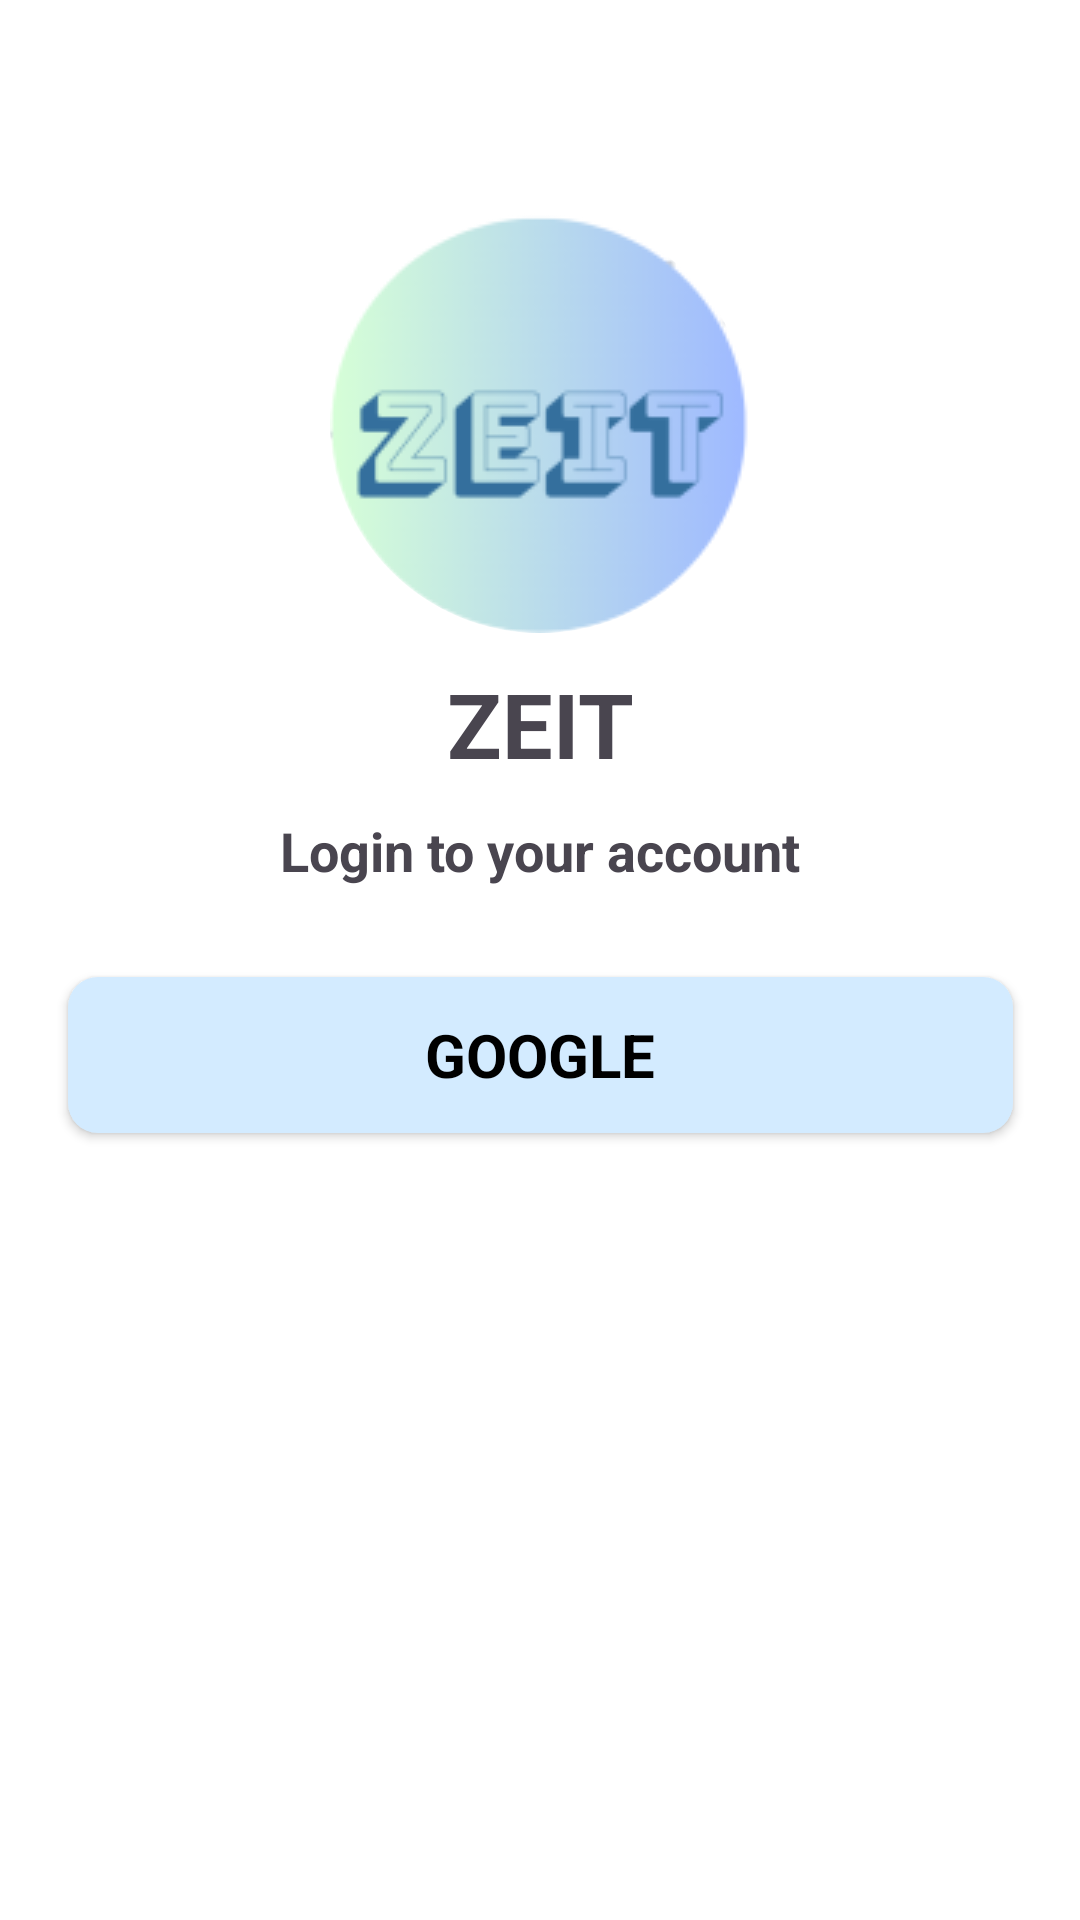

The Android layout XML behind this screen, and the referenced resources:
<!-- AndroidManifest.xml: application theme Theme.TimeManagementHandBook -->
<!-- res/layout/activity_login.xml -->
<?xml version="1.0" encoding="utf-8"?>
<androidx.constraintlayout.widget.ConstraintLayout
    xmlns:android="http://schemas.android.com/apk/res/android"
    xmlns:tools="http://schemas.android.com/tools"
    xmlns:app="http://schemas.android.com/apk/res-auto"
    android:layout_width="match_parent"
    android:layout_height="match_parent"
    android:background="@color/white">

    <com.google.android.material.imageview.ShapeableImageView
        android:id="@+id/ImageView_Icon"
        app:srcCompat="@drawable/big_icon"
        app:shapeAppearanceOverlay="@style/ShapeAppearance.Material3.Corner.Full"
        android:layout_width="140dp"
        android:layout_height="140dp"
        app:layout_constraintTop_toTopOf="parent"
        android:layout_marginTop="71dp"
        app:layout_constraintStart_toStartOf="parent"
        app:layout_constraintEnd_toEndOf="parent"
        app:layout_constraintHorizontal_bias="0.5"/>

    <TextView
        android:id="@+id/textView_ZEIT"
        android:text="ZEIT"
        android:layout_width="wrap_content"
        android:layout_height="wrap_content"
        app:layout_constraintStart_toStartOf="parent"
        app:layout_constraintEnd_toEndOf="parent"
        app:layout_constraintHorizontal_bias="0.5"
        app:layout_constraintTop_toBottomOf="@+id/ImageView_Icon"
        android:layout_marginTop="10dp"
        android:fontFamily="sans-serif"
        android:textStyle="bold"
        android:textSize="30sp"/>

    <TextView
        android:id="@+id/textView_infoLogin"
        android:text="Login to your account"
        android:layout_width="wrap_content"
        android:layout_height="wrap_content"
        app:layout_constraintStart_toStartOf="parent"
        app:layout_constraintEnd_toEndOf="parent"
        app:layout_constraintHorizontal_bias="0.5"
        app:layout_constraintTop_toBottomOf="@+id/textView_ZEIT"
        android:layout_marginTop="10dp"
        android:fontFamily="sans-serif"
        android:textStyle="bold"
        android:textSize="18sp"/>

    <Button
        android:id="@+id/button_login"
        android:text="Google"
        style="@style/Widget.AppCompat.Button"
        android:layout_width="315dp"
        android:layout_height="52dp"
        android:background="@drawable/custom_button3"
        app:layout_constraintStart_toStartOf="parent"
        app:layout_constraintEnd_toEndOf="parent"
        app:layout_constraintHorizontal_bias="0.5"
        app:layout_constraintTop_toBottomOf="@+id/textView_infoLogin"
        android:layout_marginTop="30dp"
        android:fontFamily="sans-serif"
        android:textSize="20sp"
        android:textStyle="bold"
        android:textColor="@color/black"
        app:icon="@drawable/google"
        app:iconTintMode="multiply"
        app:iconGravity="textStart"/>

</androidx.constraintlayout.widget.ConstraintLayout>
<!-- resources referenced by this layout -->
<resources>
  <color name="black">#FF000000</color>
  <color name="white">#FFFFFFFF</color>
  <!-- drawable big_icon: png bitmap (drawable, 11755 bytes) -->
  <!-- drawable custom_button3 (drawable) -->
  <?xml version="1.0" encoding="utf-8"?>
  <selector xmlns:android="http://schemas.android.com/apk/res/android">
      <item>
          <shape xmlns:android="http://schemas.android.com/apk/res/android"
                 android:shape="rectangle">
              <size android:width="315dp"
                    android:height="52dp"/>
              <solid android:color="#D3EBFF"/>
              <corners android:radius="10dp"/>
          </shape>
      </item>
  </selector>
  <style name="Theme.TimeManagementHandBook" parent="Base.Theme.TimeManagementHandBook" />
  <style name="Base.Theme.TimeManagementHandBook" parent="Theme.Material3.DayNight.NoActionBar">
          
          
          <item name="colorPrimary">@color/blue2</item>
          <item name="colorSecondary">#faffff</item>
      </style>
  <color name="blue2">#B2D9FC</color>
</resources>
